Labelled photos from "dataset_split", an image-classification folder in AnGelo1007/cropintel-ai-platform. The possible labels are: corn, eggplant, pepper, rice, tomato.

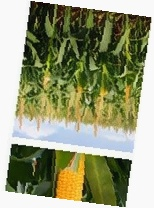
Label: corn

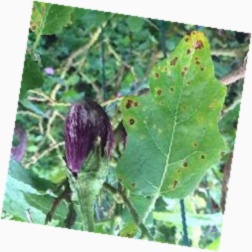
Label: eggplant

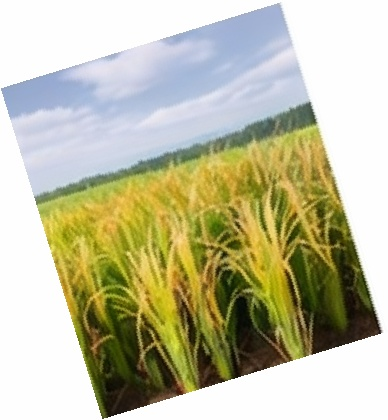
Label: rice

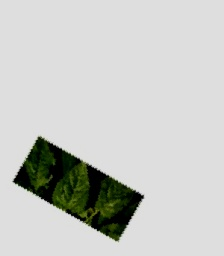
Label: tomato

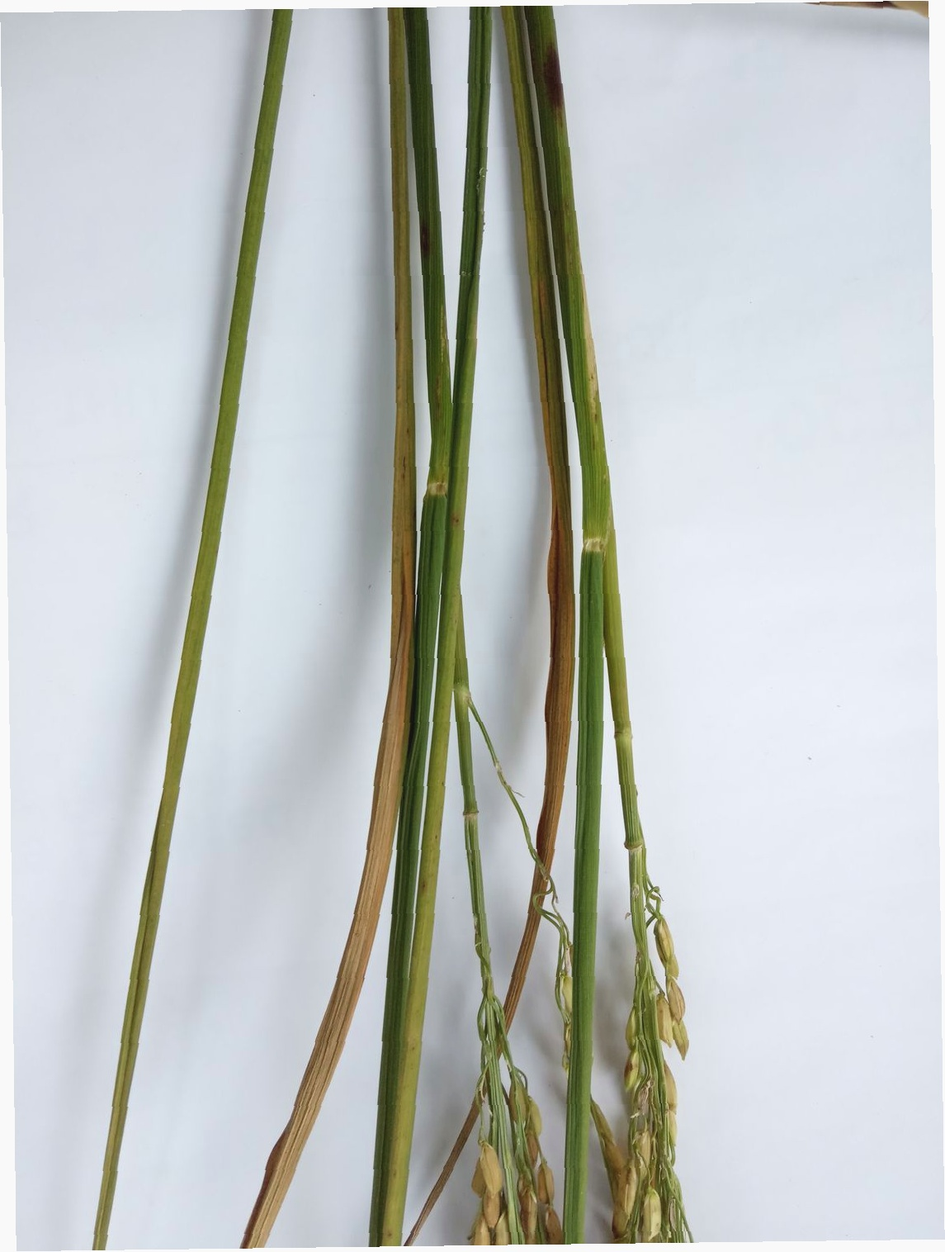
Label: rice

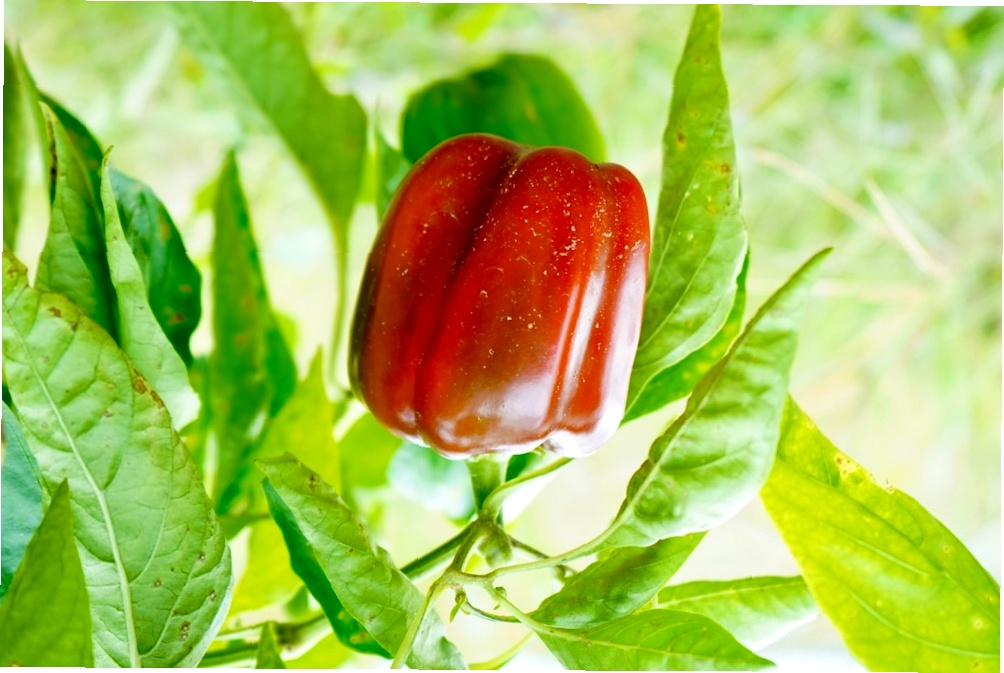
Label: pepper
